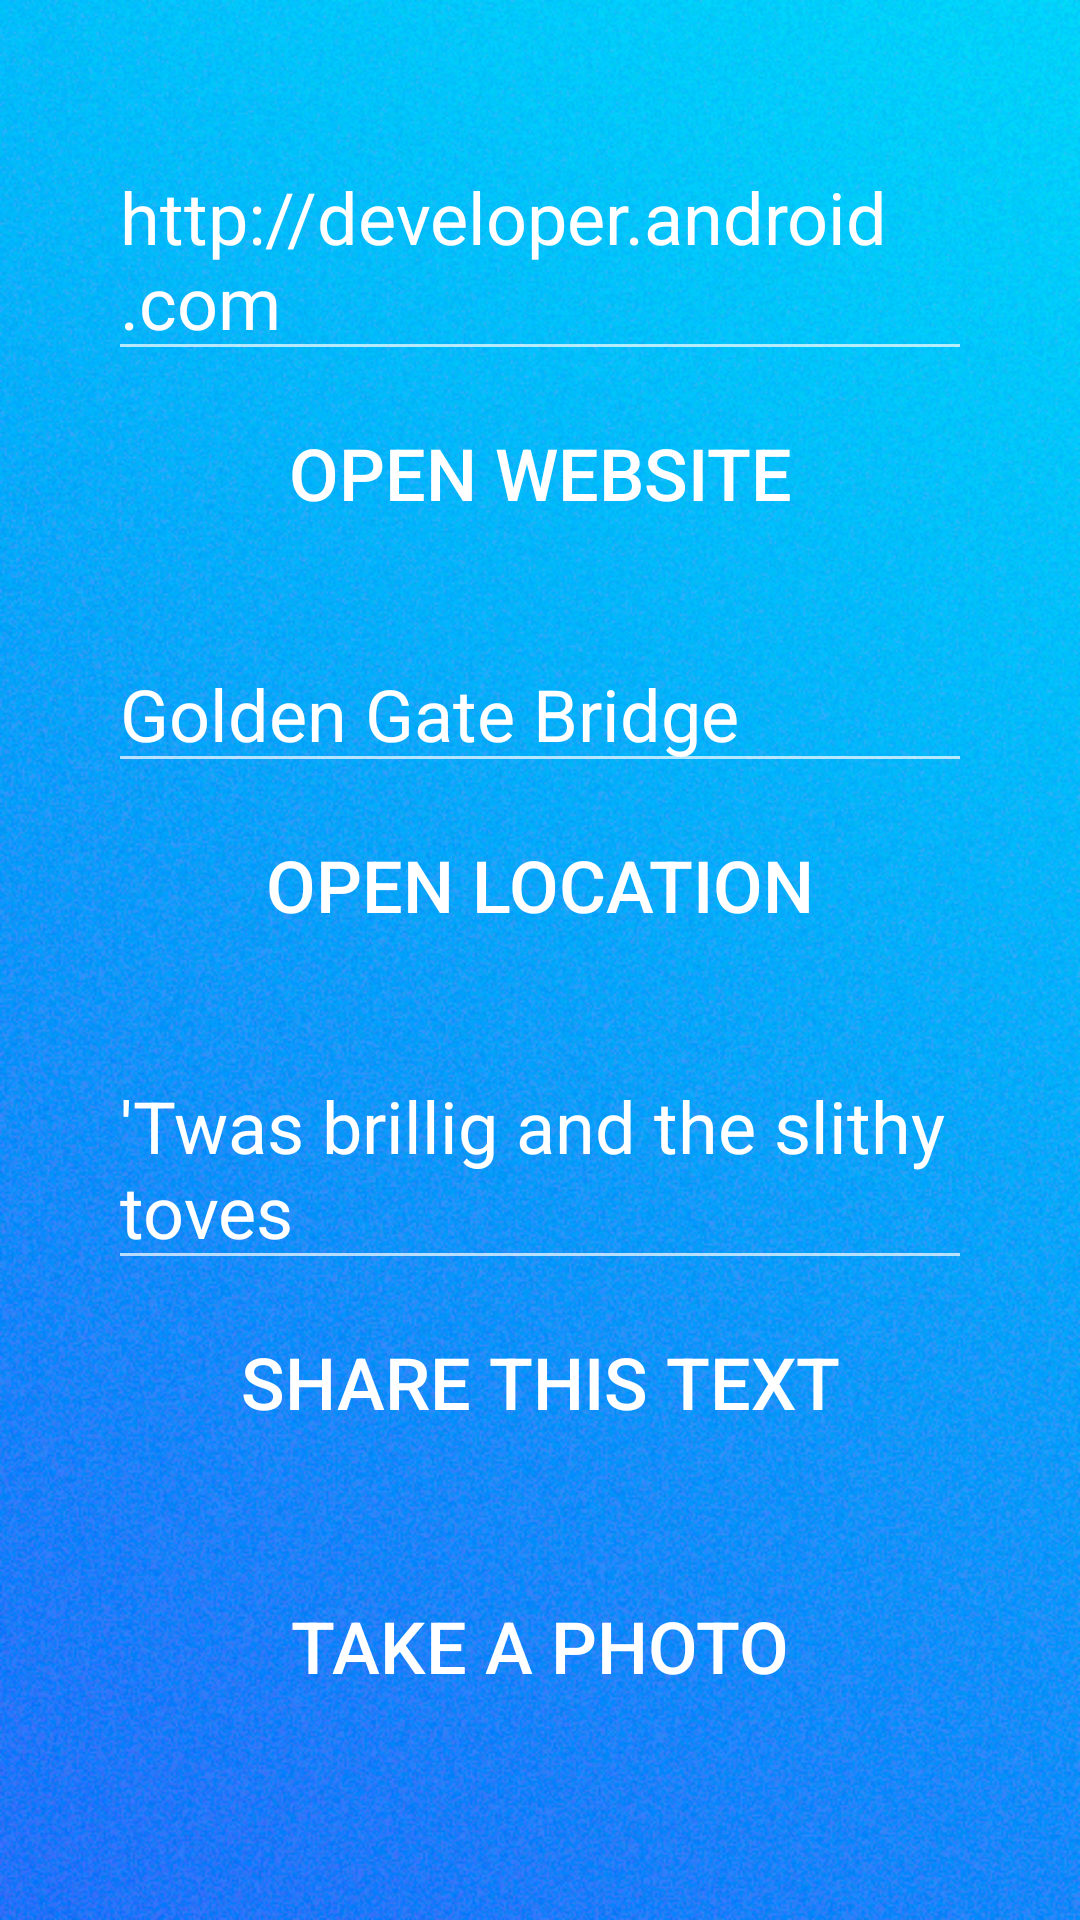

The Android layout XML behind this screen, and the referenced resources:
<!-- AndroidManifest.xml: application theme Theme.AppCompat.NoActionBar -->
<!-- res/layout/unit2_activity_lesson3.xml -->
<?xml version="1.0" encoding="utf-8"?>
<androidx.constraintlayout.widget.ConstraintLayout xmlns:android="http://schemas.android.com/apk/res/android"
    xmlns:app="http://schemas.android.com/apk/res-auto"
    xmlns:tools="http://schemas.android.com/tools"
    android:layout_width="match_parent"
    android:layout_height="match_parent"
    android:background="@drawable/main_background"
    tools:context=".unit2.Lesson3">

    <LinearLayout
        android:layout_width="match_parent"
        android:layout_height="match_parent"
        android:orientation="vertical"
        android:padding="16dp">

        <EditText
            android:id="@+id/website_edittext"
            android:layout_width="match_parent"
            android:layout_height="wrap_content"
            android:text="@string/edittext_uri"
            android:textSize="24sp"
            android:layout_marginTop="30dp"
            android:layout_marginRight="20dp"
            android:layout_marginLeft="20dp"/>

        <Button
            android:id="@+id/open_website_button"
            android:layout_width="match_parent"
            android:layout_height="wrap_content"
            android:layout_marginLeft="20dp"
            android:layout_marginTop="10dp"
            android:layout_marginRight="20dp"
            android:background="@drawable/button_stroke_white_blue_pressed"
            android:onClick="openWebsite"
            android:text="@string/button_uri"
            android:textSize="24sp" />

        <EditText
            android:id="@+id/location_edittext"
            android:layout_width="match_parent"
            android:layout_height="wrap_content"
            android:text="@string/edittext_loc"
            android:textSize="24sp"
            android:layout_marginTop="30dp"
            android:layout_marginRight="20dp"
            android:layout_marginLeft="20dp"/>

        <Button
            android:id="@+id/open_location_button"
            android:layout_width="match_parent"
            android:layout_height="wrap_content"
            android:text="@string/button_loc"
            android:textSize="24sp"
            android:onClick="openLocation"
            android:background="@drawable/button_stroke_white_blue_pressed"
            android:layout_marginTop="10dp"
            android:layout_marginRight="20dp"
            android:layout_marginLeft="20dp"/>

        <EditText
            android:id="@+id/share_edittext"
            android:layout_width="match_parent"
            android:layout_height="wrap_content"
            android:text="@string/edittext_share"
            android:textSize="24sp"
            android:layout_marginTop="30dp"
            android:layout_marginRight="20dp"
            android:layout_marginLeft="20dp"/>

        <Button
            android:id="@+id/share_text_button"
            android:layout_width="match_parent"
            android:layout_height="wrap_content"
            android:text="@string/button_share"
            android:textSize="24sp"
            android:onClick="shareText"
            android:background="@drawable/button_stroke_white_blue_pressed"
            android:layout_marginTop="10dp"
            android:layout_marginRight="20dp"
            android:layout_marginLeft="20dp"/>

        <Button
            android:id="@+id/button_photo"
            android:layout_width="match_parent"
            android:layout_height="wrap_content"
            android:text="@string/take_a_photo"
            android:textSize="24sp"
            android:onClick="takeAPhoto"
            android:background="@drawable/button_stroke_white_blue_pressed"
            android:layout_marginTop="40dp"
            android:layout_marginRight="20dp"
            android:layout_marginLeft="20dp"/>

    </LinearLayout>

</androidx.constraintlayout.widget.ConstraintLayout>
<!-- resources referenced by this layout -->
<resources>
  <!-- drawable button_stroke_white_blue_pressed (drawable) -->
  <?xml version="1.0" encoding="utf-8"?>
  <selector xmlns:android="http://schemas.android.com/apk/res/android">
      <item android:state_pressed="false" android:drawable="@drawable/style_button_white"/>
      <item android:state_pressed="true" android:drawable="@drawable/style_button_white_blue_pressed"/>
  </selector>
  <!-- drawable main_background: jpg bitmap (drawable, 609269 bytes) -->
  <string name="button_loc">Open Location</string>
  <string name="button_share">Share This Text</string>
  <string name="button_uri">Open Website</string>
  <string name="edittext_loc">Golden Gate Bridge</string>
  <string name="edittext_share">\'Twas brillig and the slithy toves</string>
  <string name="edittext_uri">http://developer.android.com</string>
  <string name="take_a_photo">take a photo</string>
</resources>
